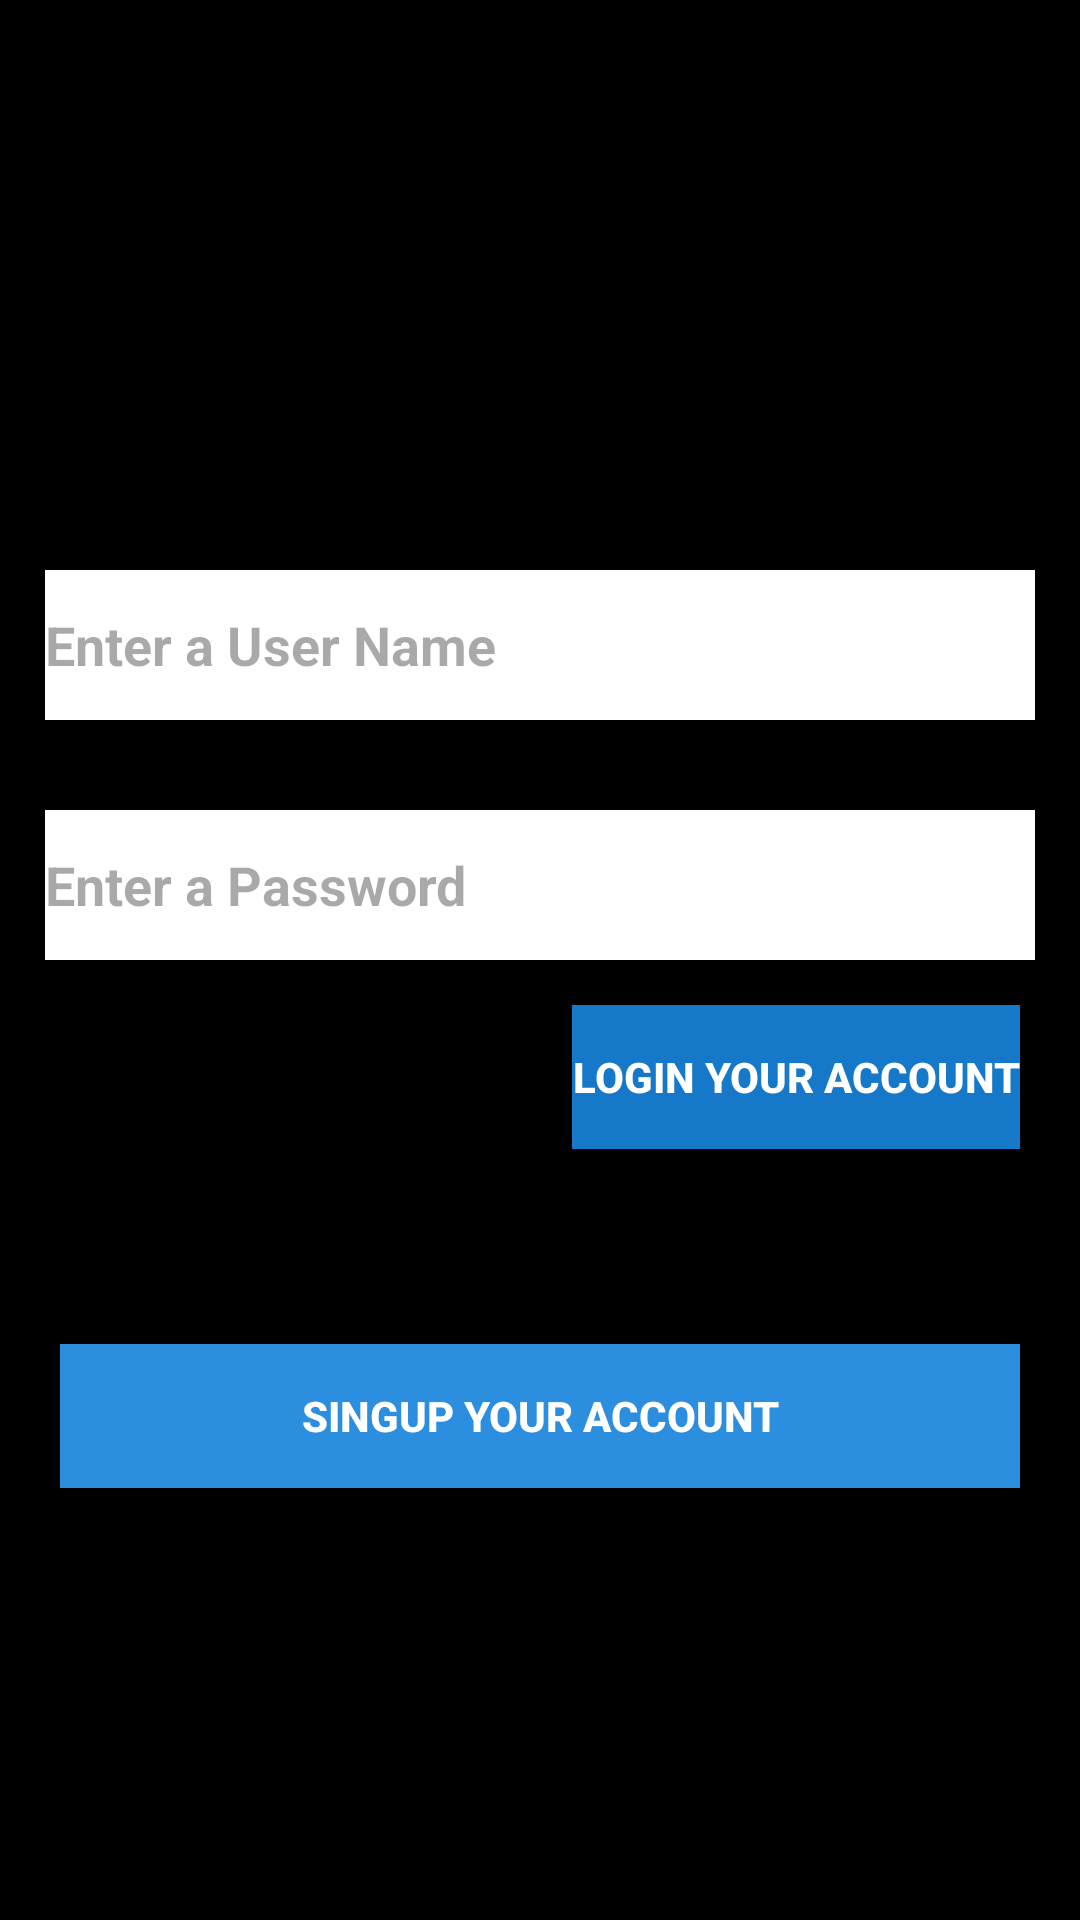

This screen was rendered from an Android layout file. Write that file and the resources it references.
<!-- AndroidManifest.xml: application theme Theme.StudentJourney -->
<!-- res/layout/activity_login.xml -->
<?xml version="1.0" encoding="utf-8"?>
<LinearLayout
    xmlns:android="http://schemas.android.com/apk/res/android"
    xmlns:tools="http://schemas.android.com/tools"
    android:id="@+id/main"
    android:orientation="vertical"
    android:layout_width="match_parent"
    android:layout_height="match_parent"
    android:background="@color/black"
    tools:context=".Activity.LoginActivity">


    <LinearLayout
        android:layout_width="match_parent"
        android:layout_height="wrap_content"
        android:layout_marginTop="175dp"
        android:orientation="vertical">


        <EditText
            android:id="@+id/etUsername"
            android:hint="Enter a User Name"
            android:textStyle="bold"
            android:layout_margin="15dp"
            android:background="@color/white"
            android:inputType="text"
            android:layout_width="match_parent"
            android:layout_height="50dp">
        </EditText>
        <EditText
            android:id="@+id/etPassword"
            android:layout_marginTop="10sp"
            android:layout_margin="15dp"
            android:background="@color/white"
            android:hint="Enter a Password"
            android:inputType="textPassword"
            android:textStyle="bold"
            android:layout_width="match_parent"
            android:layout_height="50dp">
        </EditText>
        <androidx.appcompat.widget.AppCompatButton
            android:id="@+id/btnLogin"
            android:layout_width="wrap_content"
            android:textStyle="bold"
            android:layout_gravity="end"
            android:layout_marginEnd="20dp"
            android:textColor="@color/white"
            android:layout_height="wrap_content"
            android:background="#1578C8"
            android:text="Login Your Account"
            />
        <androidx.appcompat.widget.AppCompatButton
            android:id="@+id/btnSignupRedirect"
            android:layout_width="match_parent"
            android:textStyle="bold"
            android:layout_gravity="center"
            android:layout_marginStart="20dp"
            android:layout_marginEnd="20dp"
            android:layout_marginTop="65dp"
            android:shadowRadius="@integer/material_motion_duration_long_1"
            android:textColor="@color/white"
            android:layout_height="wrap_content"
            android:background="#2C8EDE"
            android:text="Singup Your Account"
            />
    </LinearLayout>

</LinearLayout>
<!-- resources referenced by this layout -->
<resources>
  <style name="Theme.StudentJourney" parent="Base.Theme.StudentJourney" />
  <style name="Base.Theme.StudentJourney" parent="Theme.Material3.DayNight.NoActionBar">
          
          
      </style>
  <!-- not gathered from this repository: default colours our renderer supplied (Android Studio template values) -->
  <color name="black">#FF000000</color>
  <color name="white">#FFFFFFFF</color>
</resources>
